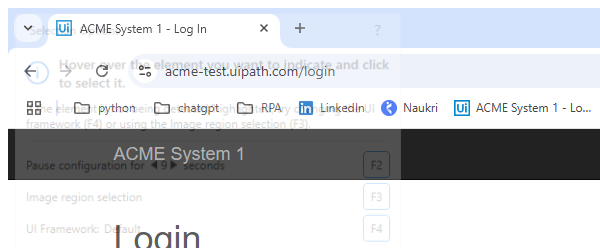
Task: Robotic Enterprise Framework
Workflow: CloseAllApplications

Step 1 [try]: Close Window 'chrome.exe ACME'
